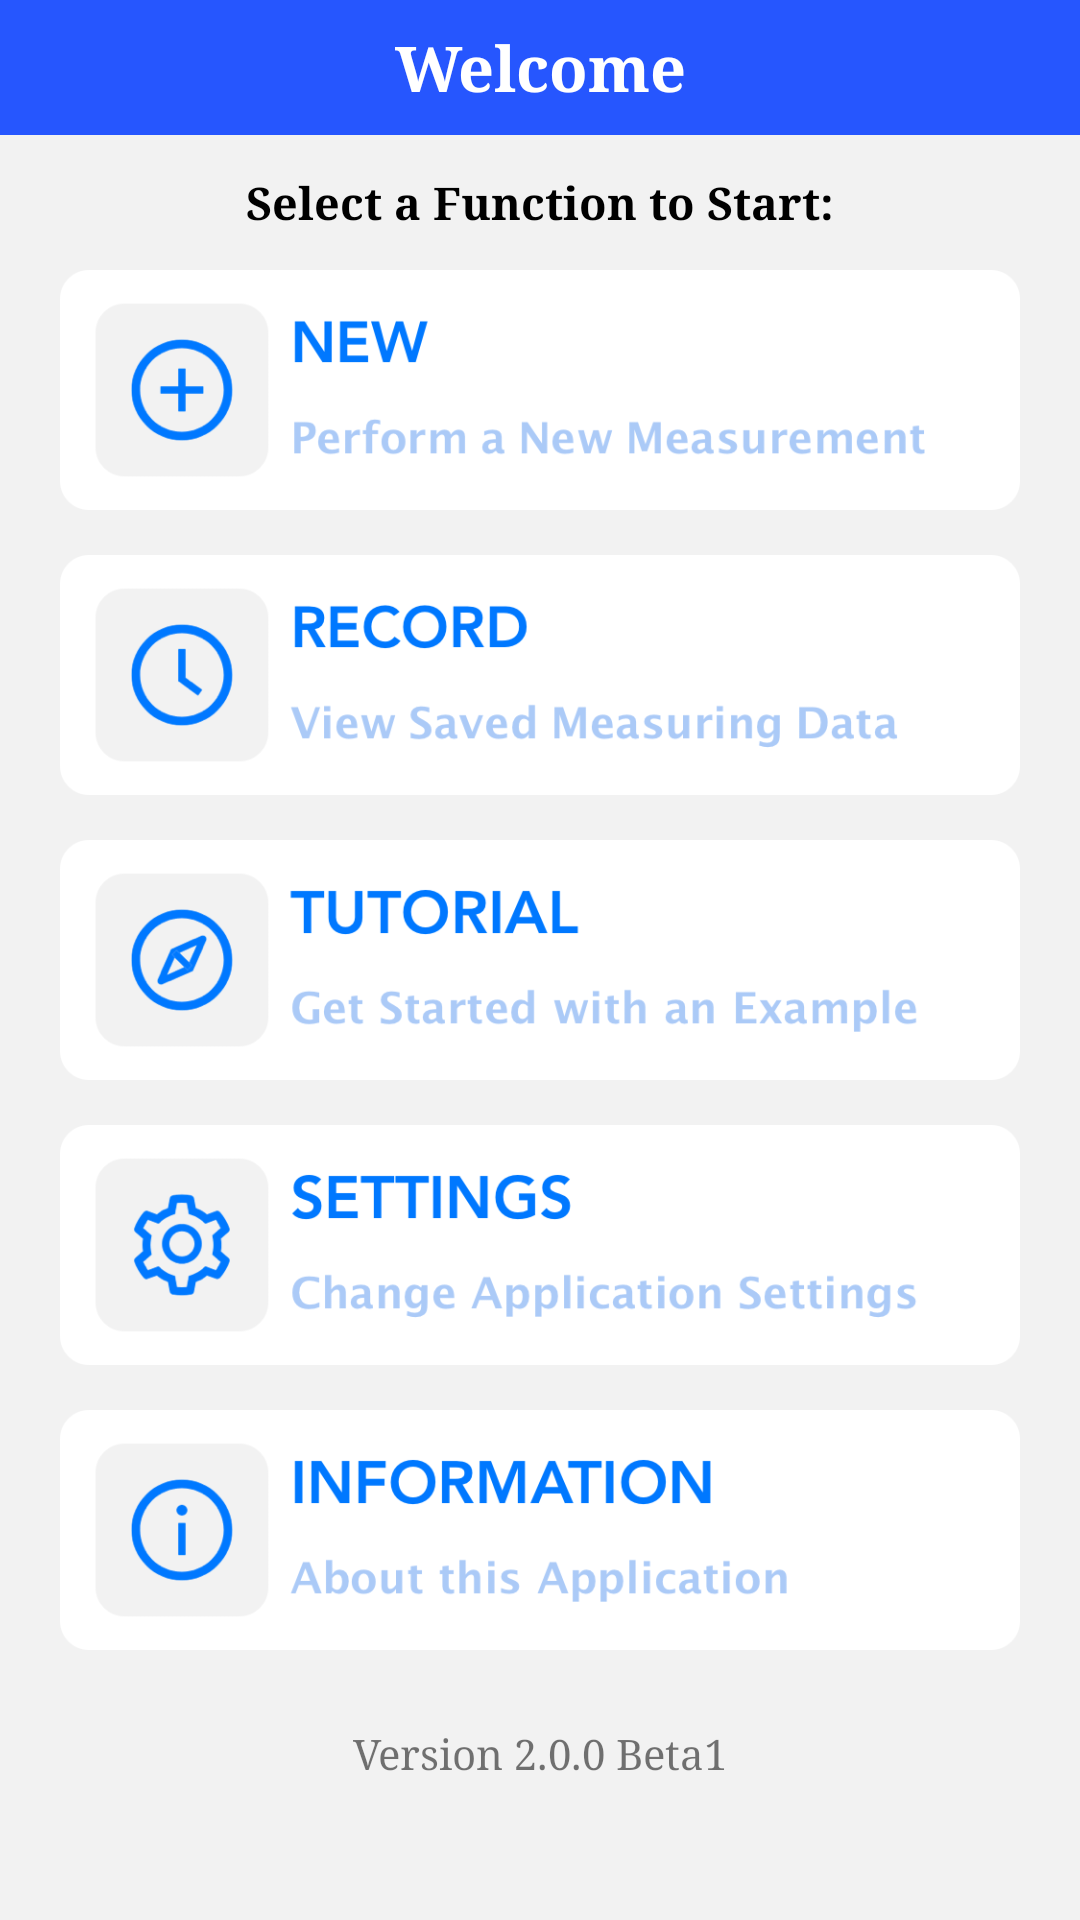

The Android layout XML behind this screen, and the referenced resources:
<!-- AndroidManifest.xml: application theme Theme.AppCompat.Light.NoActionBar -->
<!-- res/layout/activity_main.xml -->
<?xml version="1.0" encoding="utf-8"?>
<LinearLayout xmlns:android="http://schemas.android.com/apk/res/android"
    xmlns:tools="http://schemas.android.com/tools"
    android:layout_width="match_parent"
    android:layout_height="match_parent"
    android:orientation="vertical"
    android:background="@color/colorMainBackground"
    tools:context=".MainActivity">

    <include layout="@layout/welcome_title" />

    <include layout="@layout/welcome_selection" />

    <include layout="@layout/welcome_buttons" />

    <include layout="@layout/welcome_version" />

</LinearLayout>
<!-- res/layout/welcome_title.xml (included above) -->
<?xml version="1.0" encoding="utf-8"?>
<LinearLayout xmlns:android="http://schemas.android.com/apk/res/android"
    android:layout_width="match_parent"
    android:layout_height="45dp"
    android:background="@color/colorBarColor"
    android:orientation="horizontal" >


    <TextView
        android:id="@+id/headTitle"
        android:layout_width="match_parent"
        android:layout_height="wrap_content"
        android:layout_gravity="center"
        android:gravity="center"
        android:text="@string/Welcome"
        android:textColor="@color/colorWhite"
        android:textSize="21sp"
        android:typeface="serif"
        android:textStyle="bold"
        />

</LinearLayout>
<!-- res/layout/welcome_selection.xml (included above) -->
<?xml version="1.0" encoding="utf-8"?>
<LinearLayout xmlns:android="http://schemas.android.com/apk/res/android"
    android:layout_width="match_parent"
    android:layout_height="45dp">

    <TextView
        android:layout_width="match_parent"
        android:layout_height="wrap_content"
        android:layout_gravity="center"
        android:gravity="center"
        android:text="@string/Selection"
        android:textStyle="bold"
        android:textColor="@color/colorBlack"
        android:typeface="serif"
        android:textSize="15sp"/>

</LinearLayout>
<!-- res/layout/welcome_buttons.xml (included above) -->
<?xml version="1.0" encoding="utf-8"?>
<LinearLayout xmlns:android="http://schemas.android.com/apk/res/android"
    xmlns:tools="http://schemas.android.com/tools"
    android:layout_width="match_parent"
    android:layout_height="wrap_content"
    android:gravity="center"
    android:orientation="vertical">

    <Button
        android:id="@+id/button_new"
        android:layout_width="320dp"
        android:layout_height="80dp"
        android:layout_gravity="center"
        android:clickable="true"
        android:background="@drawable/welcomebutton_new" />

    <Button
        android:id="@+id/button_record"
        android:layout_width="320dp"
        android:layout_height="80dp"
        android:layout_marginTop="15dp"
        android:layout_gravity="center"
        android:background="@drawable/welcomebutton_record" />

    <Button
        android:id="@+id/button_tutorial"
        android:layout_width="320dp"
        android:layout_height="80dp"
        android:layout_marginTop="15dp"
        android:layout_gravity="center"
        android:background="@drawable/welcomebutton_tutorial" />

    <Button
        android:id="@+id/button_settings"
        android:layout_width="320dp"
        android:layout_height="80dp"
        android:layout_marginTop="15dp"
        android:layout_gravity="center"
        android:background="@drawable/welcomebutton_devices" />

    <Button
        android:id="@+id/button_information"
        android:layout_width="320dp"
        android:layout_height="80dp"
        android:layout_marginTop="15dp"
        android:layout_gravity="center"
        android:background="@drawable/welcomebutton_information" />

</LinearLayout>
<!-- res/layout/welcome_version.xml (included above) -->
<?xml version="1.0" encoding="utf-8"?>
<LinearLayout xmlns:android="http://schemas.android.com/apk/res/android"
    android:layout_width="match_parent"
    android:layout_height="wrap_content"
    android:layout_gravity="bottom">

    <TextView
        android:layout_marginTop="25dp"
        android:layout_width="match_parent"
        android:layout_height="wrap_content"
        android:gravity="center"
        android:text="@string/VersionInfo"
        android:typeface="serif"/>
</LinearLayout>
<!-- resources referenced by this layout -->
<resources>
  <color name="colorBarColor">#2656FE</color>
  <color name="colorBlack">#000000</color>
  <color name="colorMainBackground">#F2F2F2</color>
  <color name="colorWhite">#FFFFFF</color>
  <!-- drawable welcomebutton_devices: png bitmap (drawable, 29473 bytes) -->
  <!-- drawable welcomebutton_information: png bitmap (drawable, 26643 bytes) -->
  <!-- drawable welcomebutton_new: png bitmap (drawable, 24944 bytes) -->
  <!-- drawable welcomebutton_record: png bitmap (drawable, 28189 bytes) -->
  <!-- drawable welcomebutton_tutorial: png bitmap (drawable, 29402 bytes) -->
  <string name="Selection">Select a Function to Start:</string>
  <string name="VersionInfo">Version 2.0.0 Beta1</string>
  <string name="Welcome">Welcome</string>
</resources>
